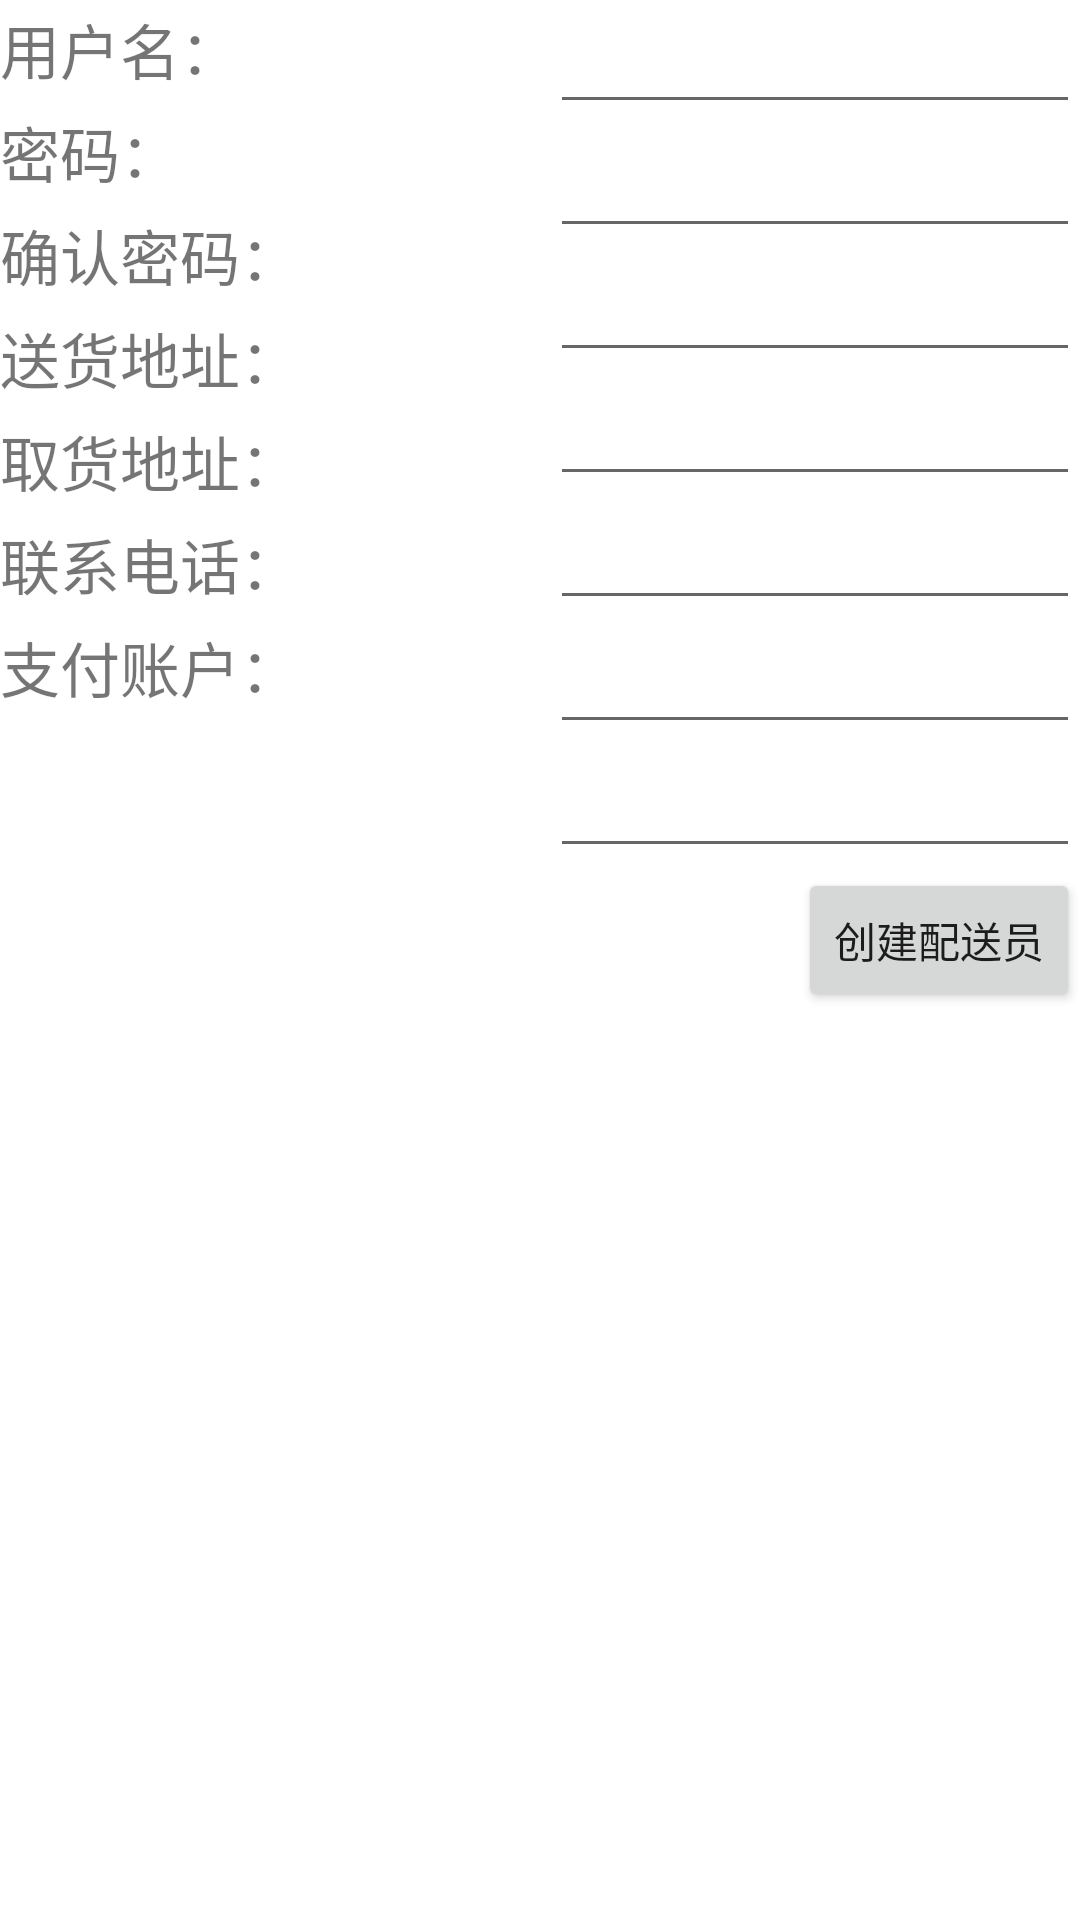

Reconstruct the res/layout file that produces this screen, plus the resources it refers to.
<!-- AndroidManifest.xml: application theme AppTheme -->
<!-- res/layout/deliverer_register_layout.xml -->
<?xml version="1.0" encoding="utf-8"?>

<LinearLayout xmlns:android="http://schemas.android.com/apk/res/android"
    android:layout_width="match_parent"
    android:layout_height="match_parent"
    android:orientation="horizontal" >

    <LinearLayout
        android:layout_width="wrap_content"
        android:layout_height="match_parent"
        android:layout_weight="2"
        android:orientation="vertical" >

        <TextView
            android:id="@+id/tvnName"
            android:layout_width="match_parent"
            android:layout_height="wrap_content"
            android:layout_marginTop="5px"
            android:text="用户名："
            android:textSize="20dp" />

        <TextView
            android:id="@+id/tvPassword"
            android:layout_width="match_parent"
            android:layout_height="wrap_content"
            android:layout_marginTop="15px"
            android:text="密码："
            android:textSize="20dp" />

        <TextView
            android:id="@+id/tvConfirmPW"
            android:layout_width="match_parent"
            android:layout_height="wrap_content"
            android:layout_marginTop="15px"
            android:text="确认密码："
            android:textSize="20dp" />

        <TextView
            android:id="@+id/tvAddress"
            android:layout_width="match_parent"
            android:layout_height="wrap_content"
            android:layout_marginTop="15px"
            android:text="送货地址："
            android:textSize="20dp" />

        <TextView
            android:id="@+id/TextView01"
            android:layout_width="match_parent"
            android:layout_height="wrap_content"
            android:layout_marginTop="15px"
            android:text="取货地址："
            android:textSize="20dp" />

        <TextView
            android:id="@+id/tvPhone"
            android:layout_width="match_parent"
            android:layout_height="wrap_content"
            android:layout_marginTop="15px"
            android:text="联系电话："
            android:textSize="20dp" />

        <TextView
            android:id="@+id/tvAccount"
            android:layout_width="match_parent"
            android:layout_height="wrap_content"
            android:layout_marginTop="15px"
            android:hint="请填写支付宝账户"
            android:text="支付账户："
            android:textSize="20dp" />
    </LinearLayout>

    <LinearLayout
        android:layout_width="wrap_content"
        android:layout_height="match_parent"
        android:layout_weight="7"
        android:orientation="vertical" >

        <EditText
            android:id="@+id/etName"
            android:layout_width="match_parent"
            android:layout_height="wrap_content" >
        </EditText>

        <EditText
            android:id="@+id/etPassword"
            android:layout_width="match_parent"
            android:layout_height="wrap_content" />

        <EditText
            android:id="@+id/etConfirmPW"
            android:layout_width="match_parent"
            android:layout_height="wrap_content" />

        <EditText
            android:id="@+id/etSourceAddress"
            android:layout_width="match_parent"
            android:layout_height="wrap_content" />

        <EditText
            android:id="@+id/etDestinationAddress"
            android:layout_width="match_parent"
            android:layout_height="wrap_content" />

        <EditText
            android:id="@+id/etPhone"
            android:layout_width="match_parent"
            android:layout_height="wrap_content" />

        <EditText
            android:id="@+id/etAccount"
            android:layout_width="match_parent"
            android:layout_height="wrap_content" />

        <Button
            android:id="@+id/btnSubmit"
            android:layout_width="wrap_content"
            android:layout_height="wrap_content"
            android:layout_gravity="right"
            android:gravity="center"
            android:text="创建配送员" />
    </LinearLayout>

</LinearLayout>
<!-- resources referenced by this layout -->
<resources>

</resources>
